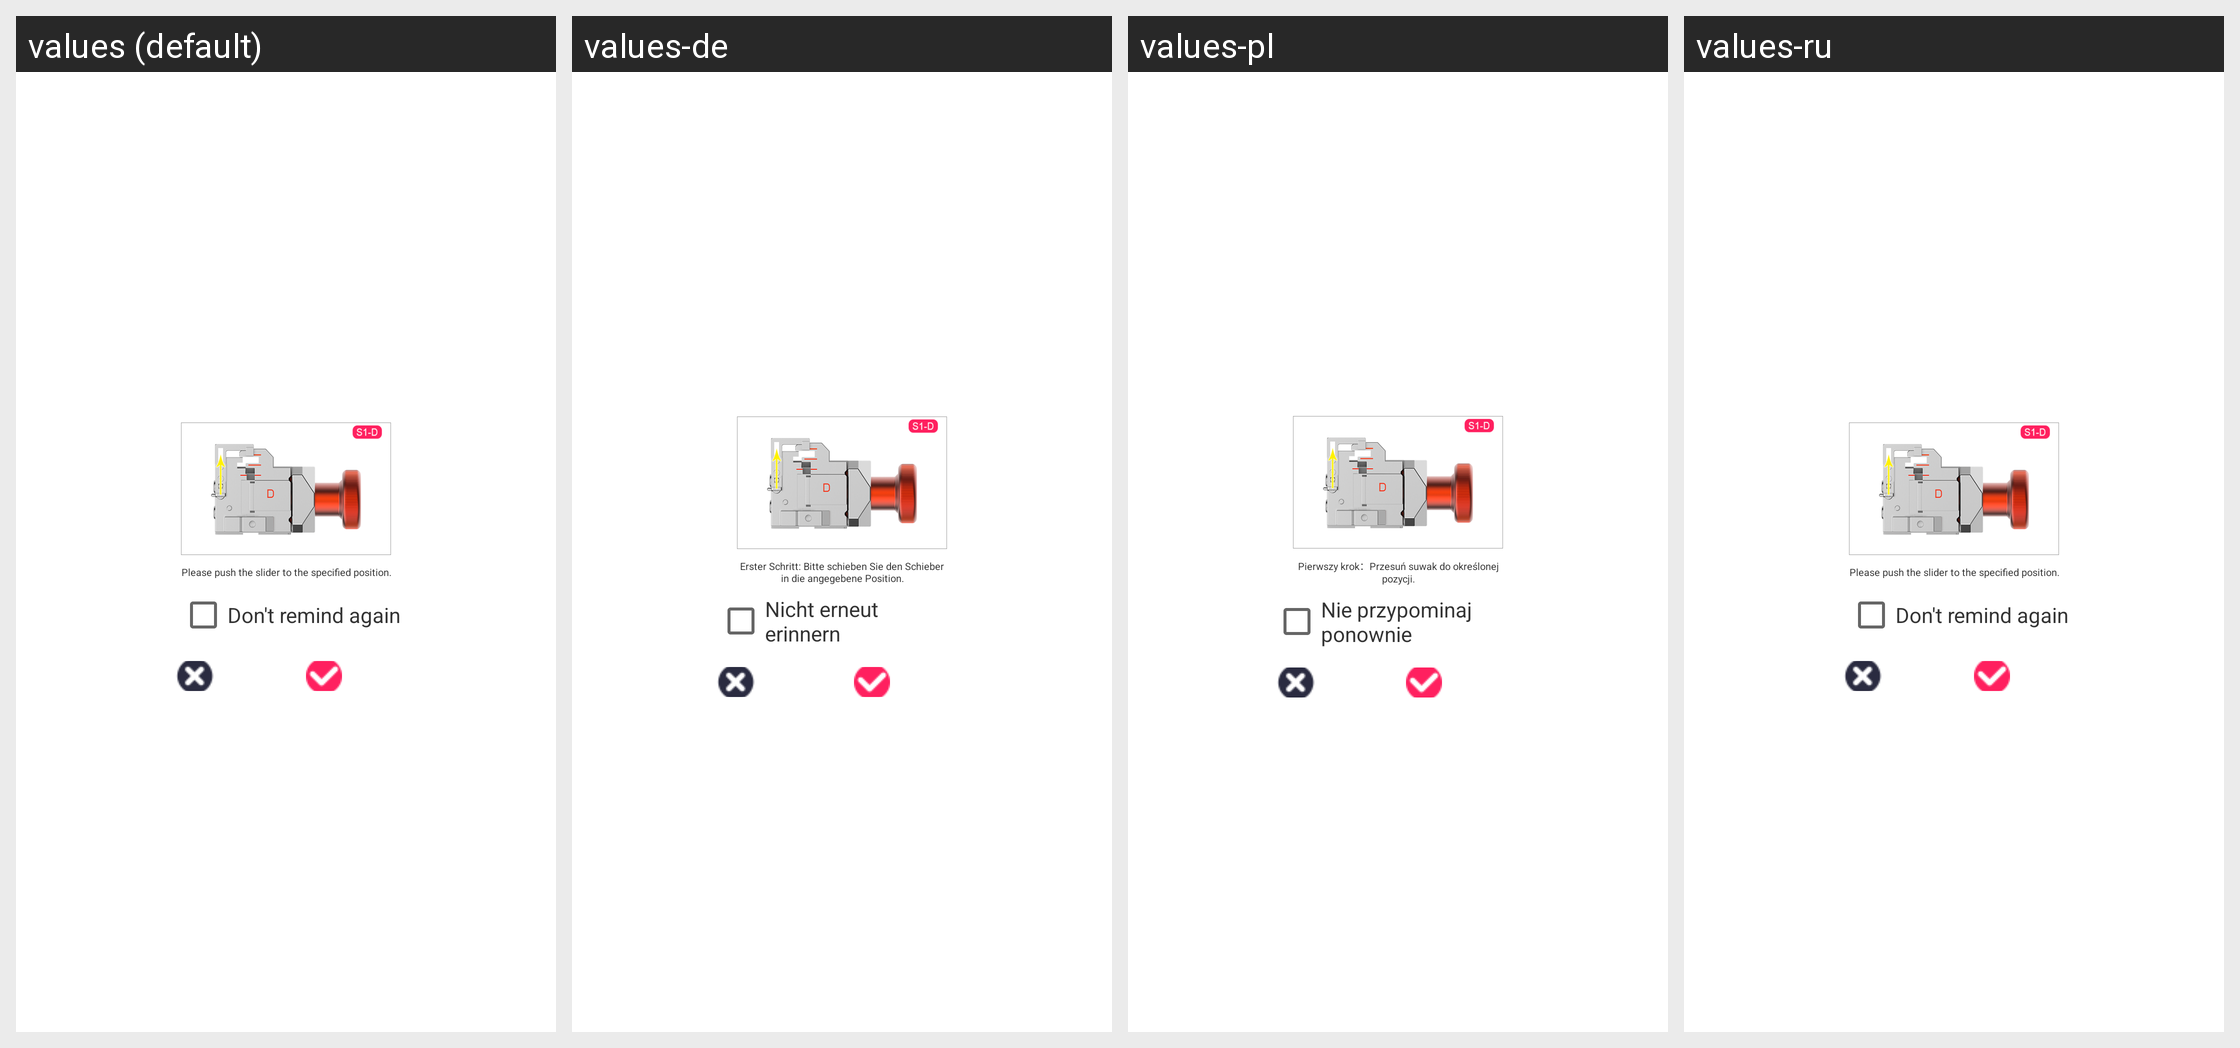

The same Android screen rendered under several of its app's locales, left to right. List the strings drawn on it with the default value and each locale's translation.
Android screen res/layout/dialog_doublekey_install.xml rendered under 4 locales, left to right: values (default), values-de, values-pl, values-ru. Device: Nexus 5 (rendered at 1080×1920; each locale shown at half size, 540×960, under a caption strip naming it); theme AppTheme.
Other locales in the repository, not shown: values-ar-rIL, values-cs, values-en, values-es, values-fa, values-fr, values-it, values-ko, values-pt, values-te, values-th, values-tr, values-vi, values-zh.
Strings drawn on this screen, with the default value and each locale's value (text and hints the layout hard-codes, and strings that could not be matched under every locale, appear in the picture but are not listed):

first_step_please_push_the_slider_to_the_specified_position
  values: Please push the slider to the specified position.
  values-de: Erster Schritt: Bitte schieben Sie den Schieber in die angegebene Position.
  values-pl: Pierwszy krok：Przesuń suwak do określonej pozycji.
  values-ru: Please push the slider to the specified position.

don_t_remind_me_again
  values: Don't remind again
  values-de: Nicht erneut erinnern
  values-pl: Nie przypominaj ponownie
  values-ru: Don't remind again
